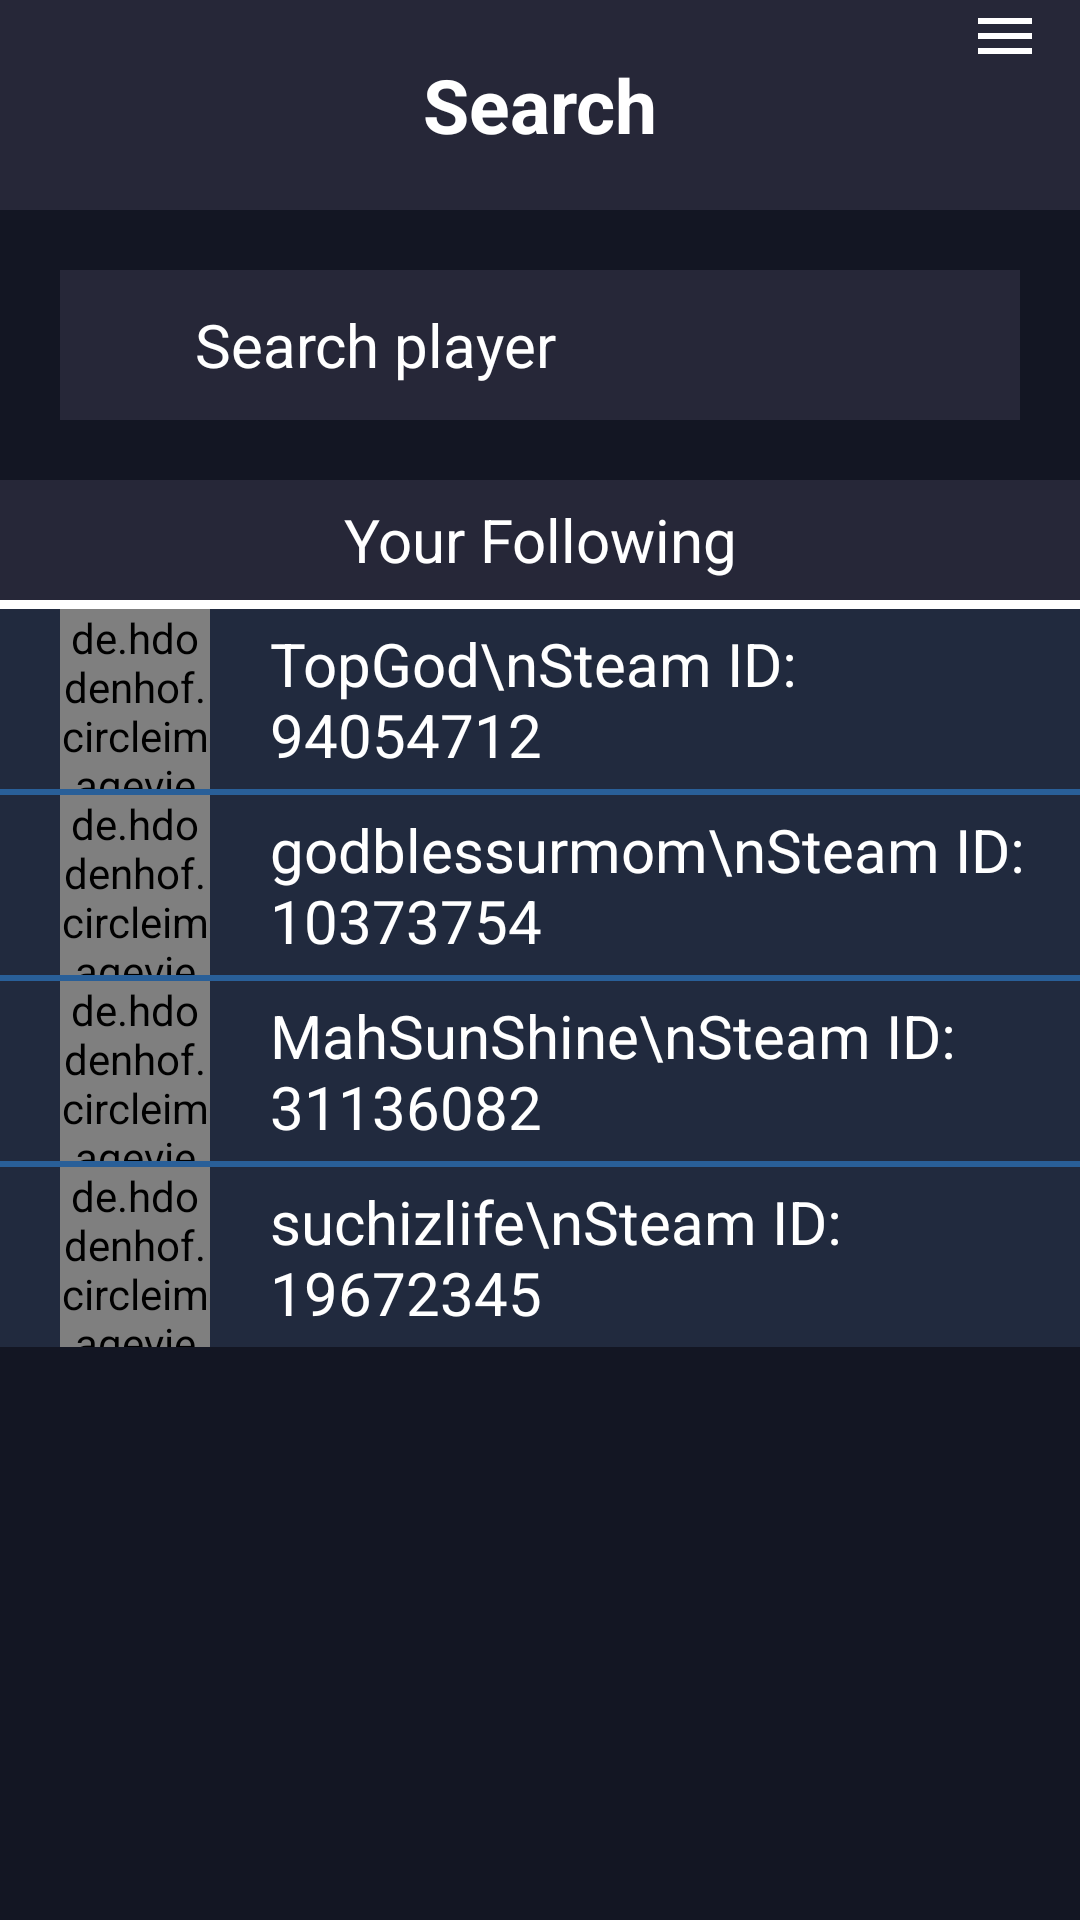

Produce the Android XML layout that renders to this screen, including the resource entries it uses.
<!-- AndroidManifest.xml: application theme Base.Theme.OpenDota -->
<!-- res/layout/layout_search.xml -->
<?xml version="1.0" encoding="utf-8"?>
<LinearLayout
    xmlns:android="http://schemas.android.com/apk/res/android"
    xmlns:app="http://schemas.android.com/apk/res-auto"
    xmlns:tools="http://schemas.android.com/tools"
    android:id="@+id/main"
    android:layout_width="match_parent"
    android:layout_height="match_parent"
    tools:context=".MainActivity" >

    <LinearLayout
        android:layout_width="match_parent"
        android:layout_height="match_parent"
        android:background="#131623"
        android:orientation="vertical">

        <LinearLayout
            android:layout_width="match_parent"
            android:layout_height="70dp"
            android:background="#262738"
            android:orientation="horizontal">
            <ImageView
                android:layout_width="50dp"
                android:layout_height="wrap_content" />
            <TextView
                android:layout_width="100dp"
                android:layout_height="70dp"
                android:gravity="center"
                android:layout_weight="1"
                android:text="Search"
                android:textSize="25sp"
                android:textColor="@color/white"
                android:textStyle="bold"/>
            <ImageView
                android:layout_width="50dp"
                android:layout_height="wrap_content"
                android:src="@drawable/option_icon"
                android:layout_margin="0dp"/>
        </LinearLayout>

        <LinearLayout
            android:layout_width="match_parent"
            android:layout_height="50dp"
            android:layout_marginHorizontal="20dp"
            android:layout_marginTop="20dp"
            android:background="#262738"
            android:orientation="horizontal"
            app:cardCornerRadius="10dp">

            <ImageView
                android:layout_width="20dp"
                android:layout_height="50dp"
                android:src="@drawable/phoenix_full"
                android:layout_marginLeft="10dp"/>
            <TextView
                android:layout_width="match_parent"
                android:layout_height="match_parent"
                android:gravity="left|center"
                android:layout_marginLeft="15dp"
                android:text="Search player"
                android:textColor="@color/white"
                android:textSize="20dp" />

        </LinearLayout>

        <LinearLayout
            android:layout_width="match_parent"
            android:layout_height="40dp"
            android:layout_marginTop="20dp"
            android:background="#262738"
            android:orientation="horizontal">
            <TextView
                android:layout_width="wrap_content"
                android:layout_height="match_parent"
                android:layout_weight="1"
                android:text="Your Following"
                android:textColor="@color/white"
                android:textSize="20dp"
                android:gravity="center"
                />
        </LinearLayout>
        <View
            android:layout_width="match_parent"
            android:layout_height="3dp"
            android:background="@color/white"/>
        <LinearLayout
            android:layout_width="match_parent"
            android:layout_height="60dp"
            android:layout_marginTop="0dp"
            android:background="#212A3E"
            android:orientation="horizontal">
            <de.hdodenhof.circleimageview.CircleImageView
                android:layout_width="50dp"
                android:layout_height="match_parent"
                android:layout_marginHorizontal="20dp"
                android:src="@drawable/avatar_1" />
            <TextView
                android:layout_width="wrap_content"
                android:layout_height="wrap_content"
                android:layout_gravity="center"
                android:text="TopGod\nSteam ID: 94054712"
                android:textColor="@color/white"
                android:textSize="20dp" />
            <de.hdodenhof.circleimageview.CircleImageView
                android:layout_width="50dp"
                android:layout_height="match_parent"
                android:src="@drawable/rank_icon_8"
                android:layout_marginHorizontal="70dp"/>

        </LinearLayout>
        <View
            android:layout_width="match_parent"
            android:layout_height="2dp"
            android:background="#295F98"/>
        <LinearLayout
            android:layout_width="match_parent"
            android:layout_height="60dp"
            android:background="#212A3E"
            android:orientation="horizontal">
            <de.hdodenhof.circleimageview.CircleImageView
                android:layout_width="50dp"
                android:layout_height="match_parent"
                android:layout_marginHorizontal="20dp"
                android:src="@drawable/open_source_icon" />
            <TextView
                android:layout_width="wrap_content"
                android:layout_height="wrap_content"
                android:layout_gravity="center"
                android:text="godblessurmom\nSteam ID: 10373754"
                android:textColor="@color/white"
                android:textSize="20dp" />
            <de.hdodenhof.circleimageview.CircleImageView
                android:layout_width="50dp"
                android:layout_height="match_parent"
                android:src="@drawable/huskar_full"
                android:layout_marginHorizontal="70dp"/>
        </LinearLayout>
        <View
            android:layout_width="match_parent"
            android:layout_height="2dp"
            android:background="#295F98"/>
        <LinearLayout
            android:layout_width="match_parent"
            android:layout_height="60dp"
            android:background="#212A3E"
            android:orientation="horizontal">
            <de.hdodenhof.circleimageview.CircleImageView
                android:layout_width="50dp"
                android:layout_height="match_parent"
                android:layout_marginHorizontal="20dp"
                android:src="@drawable/kindpng_3002377" />
            <TextView
                android:layout_width="wrap_content"
                android:layout_height="wrap_content"
                android:layout_gravity="center"
                android:text="MahSunShine\nSteam ID: 31136082"
                android:textColor="@color/white"
                android:textSize="20dp" />
            <de.hdodenhof.circleimageview.CircleImageView
                android:layout_width="50dp"
                android:layout_height="match_parent"
                android:src="@drawable/return_icon"
                android:layout_marginHorizontal="70dp"/>
        </LinearLayout>
        <View
            android:layout_width="match_parent"
            android:layout_height="2dp"
            android:background="#295F98"/>
        <LinearLayout
            android:layout_width="match_parent"
            android:layout_height="60dp"
            android:background="#212A3E"
            android:orientation="horizontal">
            <de.hdodenhof.circleimageview.CircleImageView
                android:layout_width="50dp"
                android:layout_height="match_parent"
                android:layout_marginHorizontal="20dp"
                android:src="@drawable/back_icon_color" />
            <TextView
                android:layout_width="wrap_content"
                android:layout_height="wrap_content"
                android:layout_gravity="center"
                android:text="suchizlife\nSteam ID: 19672345"
                android:textColor="@color/white"
                android:textSize="20dp" />
            <de.hdodenhof.circleimageview.CircleImageView
                android:layout_width="50dp"
                android:layout_height="match_parent"
                android:src="@drawable/rounded_heroes"
                android:layout_marginHorizontal="70dp"/>
        </LinearLayout>
    </LinearLayout>
</LinearLayout>
<!-- resources referenced by this layout -->
<resources>
  <color name="white">#FFFFFFFF</color>
  <!-- drawable avatar_1: jpg bitmap (drawable-hdpi, 13414 bytes) -->
  <!-- drawable back_icon_color (drawable) -->
  <?xml version="1.0" encoding="utf-8"?>
  <layer-list xmlns:android="http://schemas.android.com/apk/res/android">
      
      <item>
          <shape android:shape="rectangle">
          </shape>
      </item>
      
      <item>
          <bitmap android:src="@drawable/return_icon" android:gravity="center" android:tint="#03A9F4"/>
      </item>
  </layer-list>
  <!-- drawable open_source_icon: png bitmap (drawable-hdpi, 2892 bytes) -->
  <!-- drawable option_icon (drawable) -->
  <vector android:height="24dp" android:tint="@color/white"
      android:viewportHeight="24" android:viewportWidth="24"
      android:width="24dp" xmlns:android="http://schemas.android.com/apk/res/android">
      <path android:fillColor="@android:color/white" android:pathData="M3,18h18v-2L3,16v2zM3,13h18v-2L3,11v2zM3,6v2h18L21,6L3,6z"/>
  </vector>
  <!-- drawable return_icon: png bitmap (drawable-hdpi, 802 bytes) -->
  <!-- drawable rounded_heroes (drawable) -->
  <shape xmlns:android="http://schemas.android.com/apk/res/android">
      <solid android:color="#262738" />
      <corners android:radius="8dp" />
  </shape>
  <style name="Base.Theme.OpenDota" parent="Theme.Material3.DayNight.NoActionBar">
          
           <item name="colorPrimary">@color/gray</item>
      </style>
  <color name="gray">#8B939A</color>
</resources>
